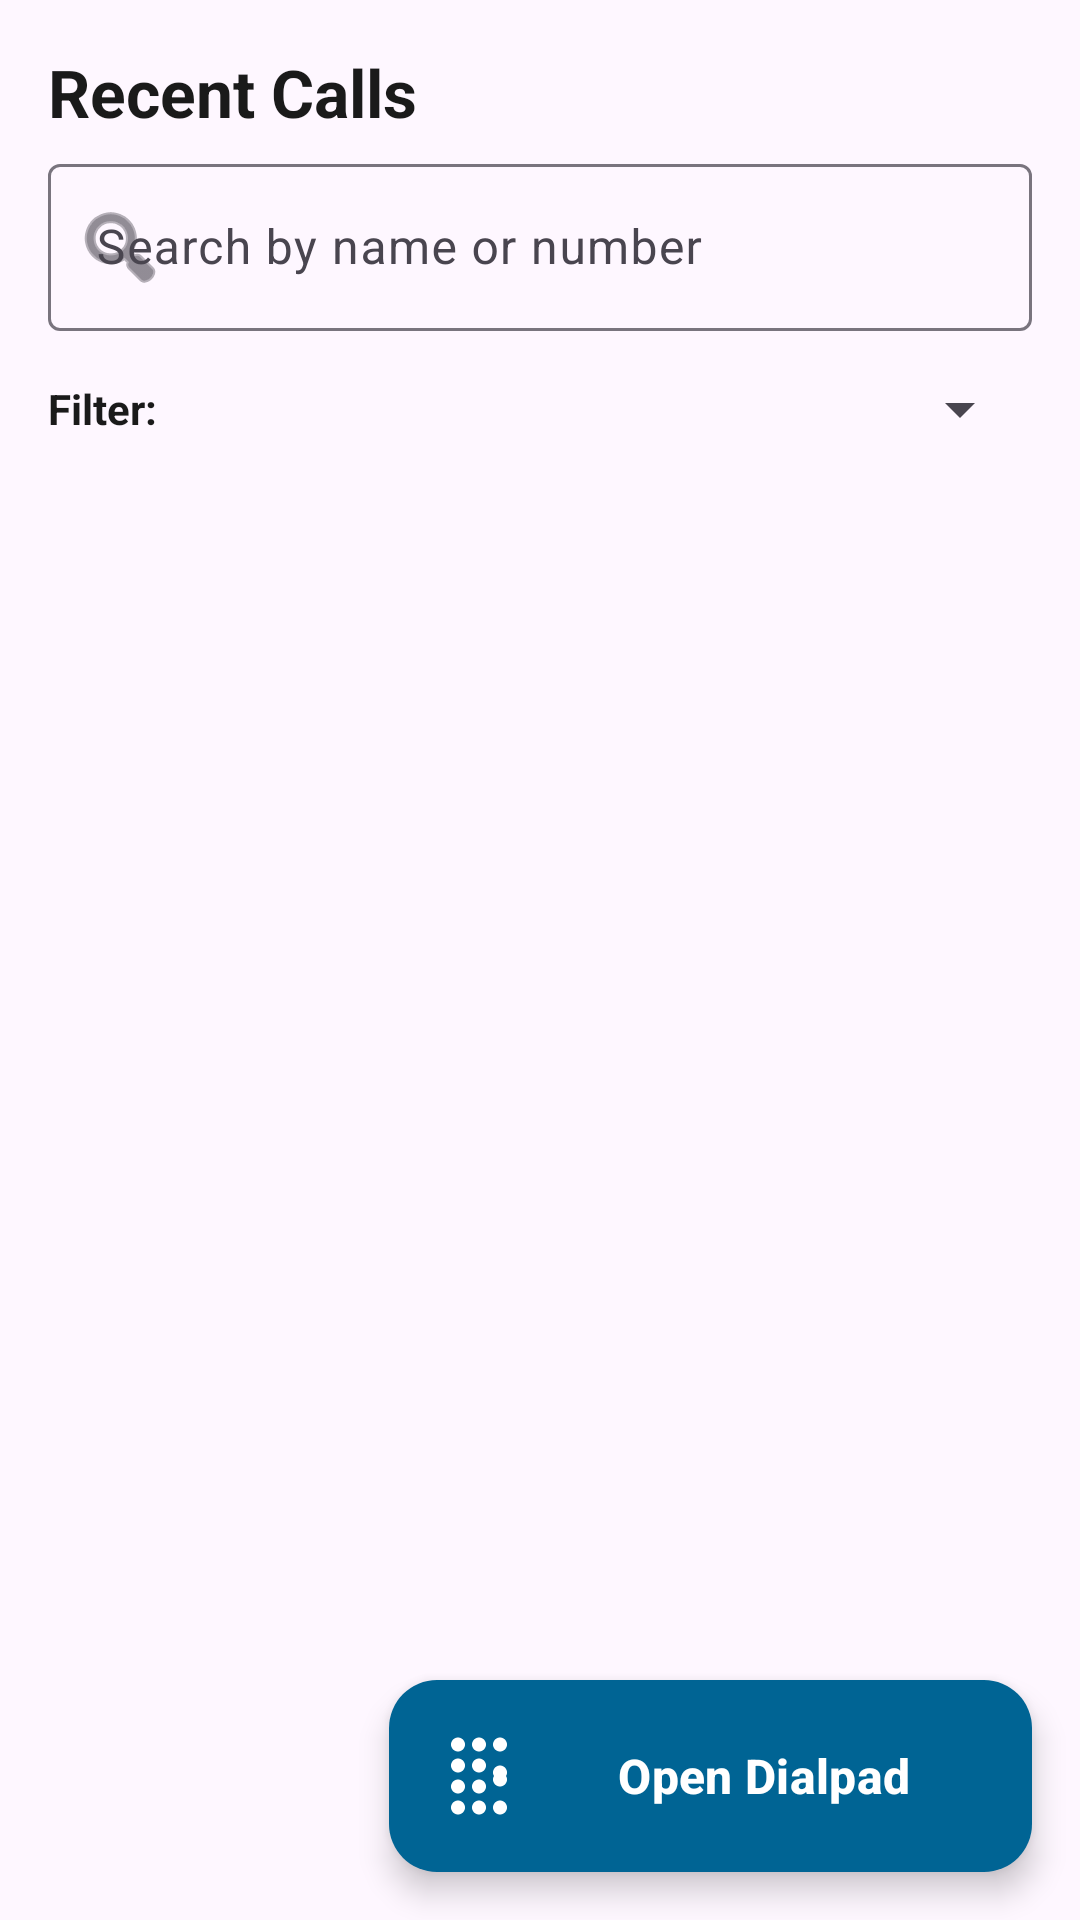

Produce the Android XML layout that renders to this screen, including the resource entries it uses.
<!-- AndroidManifest.xml: application theme Theme.KTSDialer -->
<!-- res/layout/fragment_dial.xml -->
<?xml version="1.0" encoding="utf-8"?>
<androidx.constraintlayout.widget.ConstraintLayout xmlns:android="http://schemas.android.com/apk/res/android"
    xmlns:app="http://schemas.android.com/apk/res-auto"
    xmlns:tools="http://schemas.android.com/tools"
    android:id="@+id/dialFragmentRoot"
    android:layout_width="match_parent"
    android:layout_height="match_parent">

    <TextView
        android:id="@+id/dialTitleTextView"
        android:layout_width="0dp"
        android:layout_height="wrap_content"
        android:accessibilityHeading="true"
        android:paddingStart="16dp"
        android:paddingTop="16dp"
        android:paddingEnd="16dp"
        android:paddingBottom="4dp"
        android:text="@string/recent_calls_title"
        android:textColor="@color/on_background"
        android:textSize="22sp"
        android:textStyle="bold"
        app:layout_constraintEnd_toEndOf="parent"
        app:layout_constraintStart_toStartOf="parent"
        app:layout_constraintTop_toTopOf="parent" />

    
    <com.google.android.material.textfield.TextInputLayout
        android:id="@+id/searchCallLogInputLayout"
        android:layout_width="0dp"
        android:layout_height="wrap_content"
        android:layout_marginStart="16dp"
        android:layout_marginEnd="16dp"
        android:layout_marginBottom="4dp"
        android:hint="@string/search_contacts_hint"
        app:endIconMode="clear_text"
        app:startIconDrawable="@android:drawable/ic_menu_search"
        app:layout_constraintEnd_toEndOf="parent"
        app:layout_constraintStart_toStartOf="parent"
        app:layout_constraintTop_toBottomOf="@id/dialTitleTextView">

        <com.google.android.material.textfield.TextInputEditText
            android:id="@+id/searchCallLogEditText"
            android:layout_width="match_parent"
            android:layout_height="wrap_content"
            android:contentDescription="@string/search_contacts_hint"
            android:imeOptions="actionSearch"
            android:inputType="text|textFilter"
            android:singleLine="true" />
    </com.google.android.material.textfield.TextInputLayout>

    
    <LinearLayout
        android:id="@+id/filterContainer"
        android:layout_width="0dp"
        android:layout_height="wrap_content"
        android:gravity="center_vertical"
        android:orientation="horizontal"
        android:paddingStart="16dp"
        android:paddingTop="2dp"
        android:paddingEnd="16dp"
        android:paddingBottom="6dp"
        app:layout_constraintEnd_toEndOf="parent"
        app:layout_constraintStart_toStartOf="parent"
        app:layout_constraintTop_toBottomOf="@id/searchCallLogInputLayout">

        <TextView
            android:id="@+id/filterLabelTextView"
            android:layout_width="wrap_content"
            android:layout_height="wrap_content"
            android:labelFor="@+id/filterSpinner"
            android:text="@string/filter_label"
            android:textColor="@color/on_surface"
            android:textSize="14sp"
            android:textStyle="bold" />

        <Spinner
            android:id="@+id/filterSpinner"
            android:layout_width="0dp"
            android:layout_height="48dp"
            android:layout_marginStart="8dp"
            android:layout_weight="1"
            android:contentDescription="@string/filter_calls_description"
            android:minHeight="48dp"
            android:spinnerMode="dropdown" />

    </LinearLayout>

    <androidx.recyclerview.widget.RecyclerView
        android:id="@+id/callLogRecyclerView"
        android:layout_width="0dp"
        android:layout_height="0dp"
        android:clipToPadding="false"
        android:paddingBottom="88dp"
        android:scrollbars="vertical"
        app:layout_constraintBottom_toBottomOf="parent"
        app:layout_constraintEnd_toEndOf="parent"
        app:layout_constraintStart_toStartOf="parent"
        app:layout_constraintTop_toBottomOf="@id/filterContainer"
        tools:listitem="@layout/item_call_log" />

    <TextView
        android:id="@+id/emptyStateTextView"
        android:layout_width="wrap_content"
        android:layout_height="wrap_content"
        android:text="@string/empty_call_logs"
        android:textColor="@color/on_surface"
        android:textSize="16sp"
        android:visibility="gone"
        app:layout_constraintBottom_toBottomOf="parent"
        app:layout_constraintEnd_toEndOf="parent"
        app:layout_constraintStart_toStartOf="parent"
        app:layout_constraintTop_toBottomOf="@id/filterContainer" />

    <androidx.constraintlayout.widget.Guideline
        android:id="@+id/fabGuideline"
        android:layout_width="wrap_content"
        android:layout_height="wrap_content"
        android:orientation="vertical"
        app:layout_constraintGuide_percent="0.36" />

    
    <com.google.android.material.floatingactionbutton.ExtendedFloatingActionButton
        android:id="@+id/fabOpenDialpad"
        android:layout_width="0dp"
        android:layout_height="wrap_content"
        android:layout_marginEnd="16dp"
        android:layout_marginBottom="16dp"
        android:contentDescription="@string/action_open_dialpad"
        android:minHeight="64dp"
        android:text="@string/action_open_dialpad"
        android:textColor="@color/on_primary"
        android:textSize="16sp"
        android:textStyle="bold"
        app:backgroundTint="@color/primary"
        app:icon="@drawable/ic_dial"
        app:iconSize="28dp"
        app:iconTint="@color/on_primary"
        app:layout_constraintBottom_toBottomOf="parent"
        app:layout_constraintEnd_toEndOf="parent"
        app:layout_constraintStart_toEndOf="@id/fabGuideline" />

</androidx.constraintlayout.widget.ConstraintLayout>
<!-- res/layout/item_call_log.xml (included above) -->
<?xml version="1.0" encoding="utf-8"?>
<LinearLayout xmlns:android="http://schemas.android.com/apk/res/android"
    android:id="@+id/callLogItemLayout"
    android:layout_width="match_parent"
    android:layout_height="wrap_content"
    android:clickable="true"
    android:focusable="true"
    android:foreground="?android:attr/selectableItemBackground"
    android:minHeight="56dp"
    android:orientation="vertical"
    android:paddingStart="16dp"
    android:paddingTop="12dp"
    android:paddingEnd="16dp"
    android:paddingBottom="12dp">

    
    <TextView
        android:id="@+id/nameTextView"
        android:layout_width="match_parent"
        android:layout_height="wrap_content"
        android:importantForAccessibility="no"
        android:textColor="@color/on_surface"
        android:textSize="16sp"
        android:textStyle="bold" />

    
    <TextView
        android:id="@+id/numberTextView"
        android:layout_width="match_parent"
        android:layout_height="wrap_content"
        android:layout_marginTop="2dp"
        android:importantForAccessibility="no"
        android:textColor="@color/on_surface"
        android:textSize="14sp" />

    
    <TextView
        android:id="@+id/timeTextView"
        android:layout_width="match_parent"
        android:layout_height="wrap_content"
        android:layout_marginTop="2dp"
        android:importantForAccessibility="no"
        android:textColor="@color/on_surface"
        android:textSize="12sp" />

</LinearLayout>
<!-- resources referenced by this layout -->
<resources>
  <color name="on_background">#1A1A1A</color>
  <color name="on_primary">#FFFFFF</color>
  <color name="on_surface">#1A1A1A</color>
  <color name="primary">#006494</color>
  <!-- drawable ic_dial (drawable) -->
  <vector xmlns:android="http://schemas.android.com/apk/res/android"
      android:width="24dp"
      android:height="24dp"
      android:viewportWidth="24"
      android:viewportHeight="24">
      <path
          android:fillColor="@color/primary"
          android:pathData="M12,19c-1.1,0 -2,0.9 -2,2s0.9,2 2,2 2,-0.9 2,-2 -0.9,-2 -2,-2zM6,1c-1.1,0 -2,0.9 -2,2s0.9,2 2,2 2,-0.9 2,-2 -0.9,-2 -2,-2zM6,7c-1.1,0 -2,0.9 -2,2s0.9,2 2,2 2,-0.9 2,-2 -0.9,-2 -2,-2zM6,13c-1.1,0 -2,0.9 -2,2s0.9,2 2,2 2,-0.9 2,-2 -0.9,-2 -2,-2zM18,5c1.1,0 2,-0.9 2,-2s-0.9,-2 -2,-2 -2,0.9 -2,2 0.9,2 2,2zM12,7c-1.1,0 -2,0.9 -2,2s0.9,2 2,2 2,-0.9 2,-2 -0.9,-2 -2,-2zM12,13c-1.1,0 -2,0.9 -2,2s0.9,2 2,2 2,-0.9 2,-2 -0.9,-2 -2,-2zM18,15c1.1,0 2,-0.9 2,-2s-0.9,-2 -2,-2 -2,0.9 -2,2 0.9,2 2,2zM12,1c-1.1,0 -2,0.9 -2,2s0.9,2 2,2 2,-0.9 2,-2 -0.9,-2 -2,-2zM18,9c-1.1,0 -2,0.9 -2,2s0.9,2 2,2 2,-0.9 2,-2 -0.9,-2 -2,-2zM18,19c-1.1,0 -2,0.9 -2,2s0.9,2 2,2 2,-0.9 2,-2 -0.9,-2 -2,-2zM6,19c-1.1,0 -2,0.9 -2,2s0.9,2 2,2 2,-0.9 2,-2 -0.9,-2 -2,-2z"/>
  </vector>
  <string name="action_open_dialpad">Open Dialpad</string>
  <string name="empty_call_logs">No recent calls found</string>
  <string name="filter_calls_description">Filter call logs by type</string>
  <string name="filter_label">Filter:</string>
  <string name="recent_calls_title">Recent Calls</string>
  <string name="search_contacts_hint">Search by name or number</string>
  <style name="Theme.KTSDialer" parent="Theme.Material3.DayNight.NoActionBar">
          <item name="colorPrimary">@color/primary</item>
          <item name="colorOnPrimary">@color/on_primary</item>
          <item name="android:statusBarColor">@color/background</item>
          <item name="android:windowLightStatusBar">true</item>
      </style>
  <color name="background">#FAFAFA</color>
</resources>
